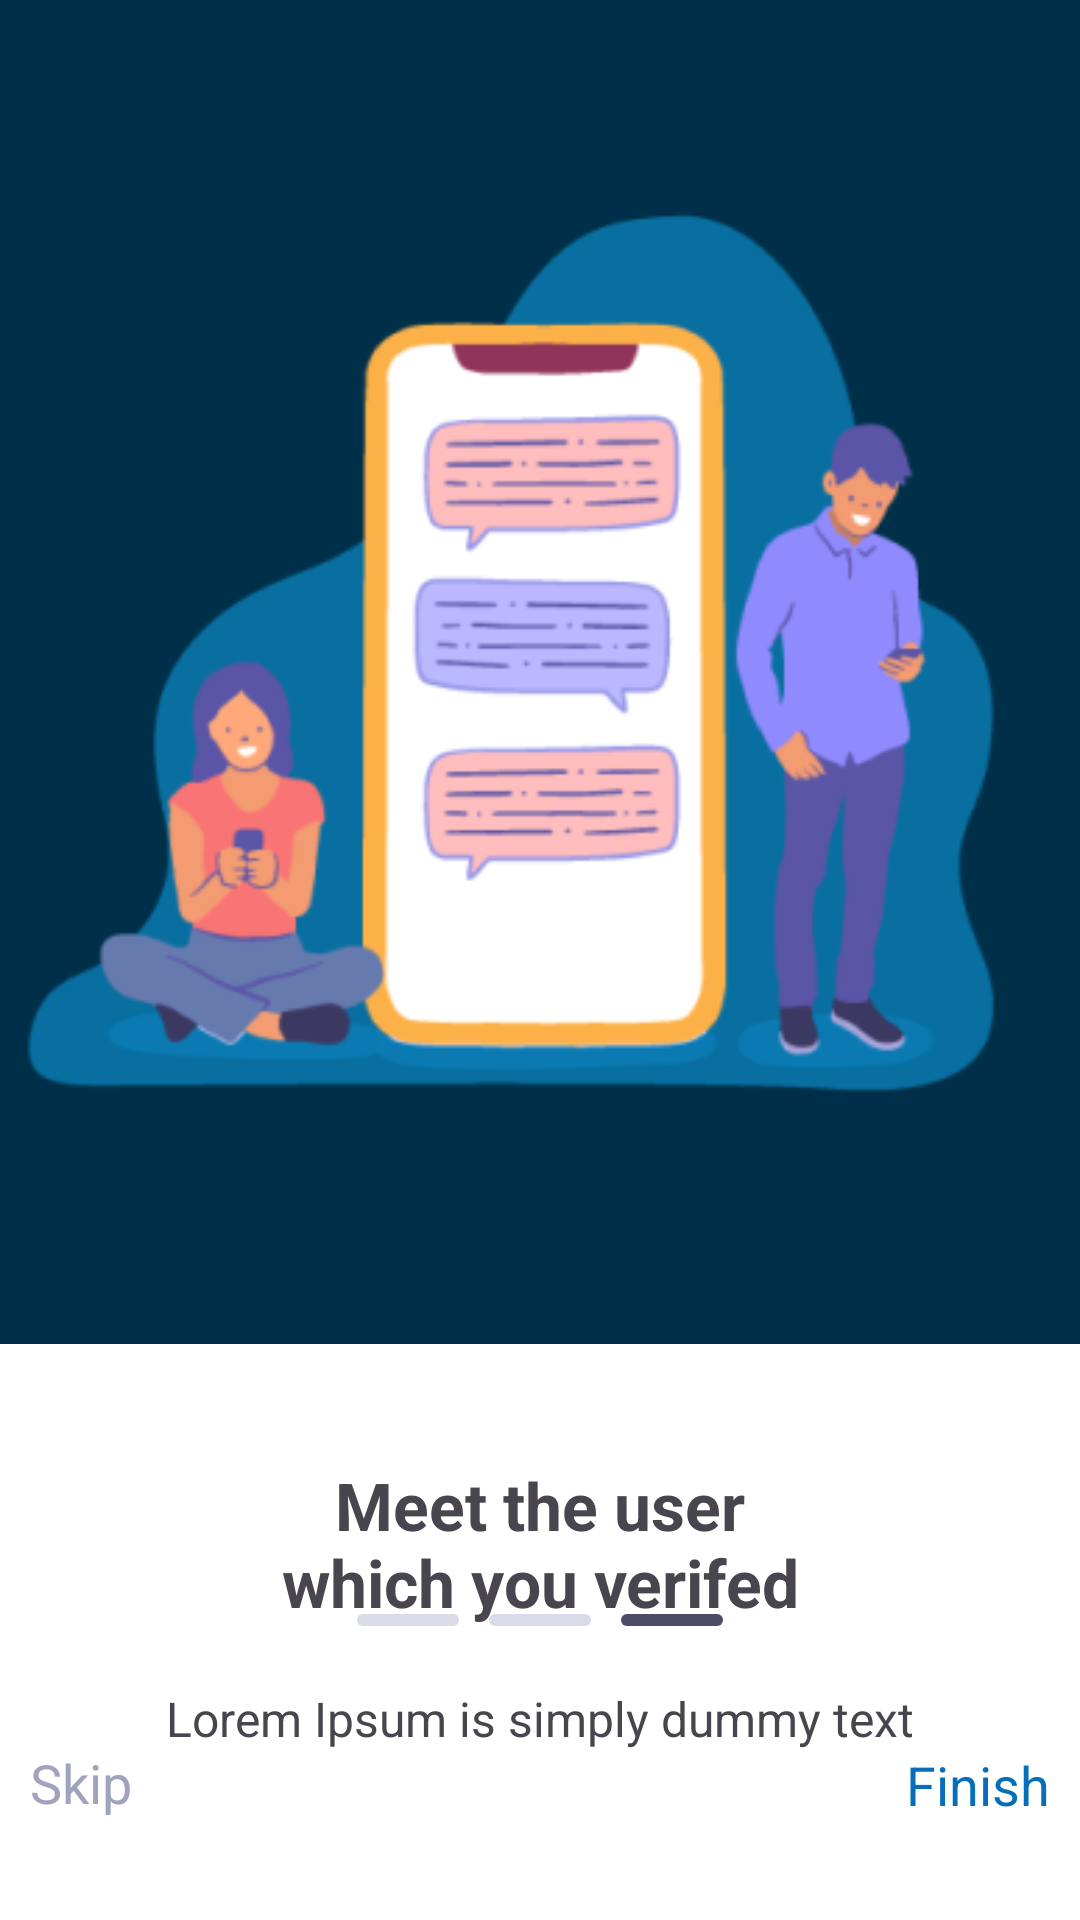

Here is an Android app screen rendered from its layout file. Give the layout XML and the strings, colors and styles it references.
<!-- AndroidManifest.xml: application theme Theme.FindRoomies -->
<!-- res/layout/fragment_onboarding3.xml -->
<?xml version="1.0" encoding="utf-8"?>
<androidx.constraintlayout.widget.ConstraintLayout xmlns:android="http://schemas.android.com/apk/res/android"
    xmlns:app="http://schemas.android.com/apk/res-auto"
    xmlns:tools="http://schemas.android.com/tools"
    android:layout_width="match_parent"
    android:layout_height="match_parent"
    tools:context=".ui.fragments.Onboarding3">


    <androidx.constraintlayout.widget.Guideline
        android:id="@+id/guideline6"
        android:layout_width="wrap_content"
        android:layout_height="wrap_content"
        android:orientation="horizontal"
        app:layout_constraintGuide_percent="0.7" />

    <androidx.constraintlayout.widget.ConstraintLayout
        android:layout_width="match_parent"
        android:layout_height="0dp"
        android:background="#003049"
        app:layout_constraintBottom_toTopOf="@+id/guideline6"
        app:layout_constraintStart_toStartOf="parent"
        app:layout_constraintTop_toTopOf="parent">

        <ImageView
            android:id="@+id/imageView9"
            android:layout_width="wrap_content"
            android:layout_height="wrap_content"
            android:src="@drawable/two"
            app:layout_constraintBottom_toBottomOf="parent"
            app:layout_constraintEnd_toEndOf="parent"
            app:layout_constraintStart_toStartOf="parent"
            app:layout_constraintTop_toTopOf="parent"
           />
    </androidx.constraintlayout.widget.ConstraintLayout>

    <TextView
        android:id="@+id/textView21"
        android:layout_width="188dp"
        android:layout_height="64dp"
        android:layout_marginTop="39dp"
        android:layout_marginBottom="11dp"
        android:text="Meet the user which you verifed"
        android:textAlignment="center"
        android:textSize="22sp"
        android:textStyle="bold"
        app:layout_constraintBottom_toTopOf="@+id/textView22"
        app:layout_constraintEnd_toEndOf="parent"
        app:layout_constraintStart_toStartOf="parent"
        app:layout_constraintTop_toBottomOf="@+id/guideline6" />


    <TextView
        android:id="@+id/textView19"
        android:layout_width="43dp"
        android:layout_height="25dp"
        android:layout_marginStart="10dp"
        android:layout_marginEnd="10dp"
        android:layout_marginBottom="33dp"
        android:text="Skip"
        android:textColor="#A0A3BD"
        android:textSize="18sp"
        app:layout_constraintBottom_toBottomOf="parent"
        app:layout_constraintEnd_toStartOf="@+id/next"
        app:layout_constraintHorizontal_bias="0.5"
        app:layout_constraintHorizontal_chainStyle="spread_inside"
        app:layout_constraintStart_toStartOf="parent" />

    <TextView
        android:id="@+id/next"
        android:layout_width="wrap_content"
        android:layout_height="wrap_content"
        android:layout_marginEnd="10dp"
        android:layout_marginBottom="33dp"
        android:text="Finish"
        android:textColor="#076FBA"
        android:textSize="18sp"
        app:layout_constraintBottom_toBottomOf="parent"
        app:layout_constraintEnd_toEndOf="parent"
        app:layout_constraintHorizontal_bias="0.5"
        app:layout_constraintStart_toEndOf="@+id/textView19" />

    <ImageView
        android:id="@+id/imageView10"
        android:layout_width="34dp"
        android:layout_height="4dp"
        android:src="@drawable/rect_dot"
        app:layout_constraintBottom_toBottomOf="@+id/imageView12"
        app:layout_constraintEnd_toEndOf="parent"
        app:layout_constraintHorizontal_bias="0.5"
        app:layout_constraintStart_toEndOf="@+id/imageView11" />

    <ImageView
        android:id="@+id/imageView11"
        android:layout_width="34dp"
        android:layout_height="4dp"
        android:layout_marginEnd="10dp"
        android:src="@drawable/rect_dot_unselected"
        app:layout_constraintBottom_toBottomOf="@+id/imageView12"
        app:layout_constraintEnd_toStartOf="@+id/imageView10"
        app:layout_constraintHorizontal_bias="0.5"
        app:layout_constraintStart_toEndOf="@+id/imageView12" />

    <ImageView
        android:id="@+id/imageView12"
        android:layout_width="34dp"
        android:layout_height="4dp"
        android:layout_marginEnd="10dp"
        android:layout_marginBottom="40dp"
        android:src="@drawable/rect_dot_unselected"
        app:layout_constraintBottom_toTopOf="@+id/textView19"
        app:layout_constraintEnd_toStartOf="@+id/imageView11"
        app:layout_constraintHorizontal_bias="0.5"
        app:layout_constraintHorizontal_chainStyle="packed"
        app:layout_constraintStart_toStartOf="parent" />

    <TextView
        android:id="@+id/textView22"
        android:layout_width="wrap_content"
        android:layout_height="wrap_content"
        android:layout_marginTop="11dp"
        android:text="Lorem Ipsum is simply dummy text"
        app:layout_constraintEnd_toEndOf="parent"
        app:layout_constraintStart_toStartOf="parent"
        app:layout_constraintTop_toBottomOf="@+id/textView21" />


</androidx.constraintlayout.widget.ConstraintLayout>
<!-- resources referenced by this layout -->
<resources>
  <!-- drawable rect_dot (drawable) -->
  <?xml version="1.0" encoding="utf-8"?>
  <shape xmlns:android="http://schemas.android.com/apk/res/android">
      <solid android:color="#4E4B66" /> <corners android:radius="5dp" />
  </shape>
  <!-- drawable rect_dot_unselected (drawable) -->
  <?xml version="1.0" encoding="utf-8"?>
  <shape xmlns:android="http://schemas.android.com/apk/res/android">
      <solid android:color="#D9DBE9" /> <corners android:radius="5dp" />
  </shape>
  <!-- drawable two: png bitmap (drawable, 39455 bytes) -->
  <style name="Theme.FindRoomies" parent="Base.Theme.FindRoomies" />
  <style name="Base.Theme.FindRoomies" parent="Theme.Material3.DayNight.NoActionBar">
          <item name="android:background">@android:color/transparent</item>
          <item name="android:windowBackground">@android:color/white</item>
          <item name="android:textSize">@dimen/primary_text_size</item>
          <item name="android:statusBarColor">@color/primary_blue</item>
          <item name="android:buttonStyle">@color/primary_blue</item>
          <item name="colorPrimary">@color/primary_blue</item>
          <item name="colorPrimaryDark">@color/primary_blue</item>
          <item name="colorAccent">@color/accent_color</item>
  
      </style>
  <dimen name="primary_text_size">16sp</dimen>
  <color name="primary_blue">#003049</color>
  <color name="accent_color">#076FBA</color>
</resources>
